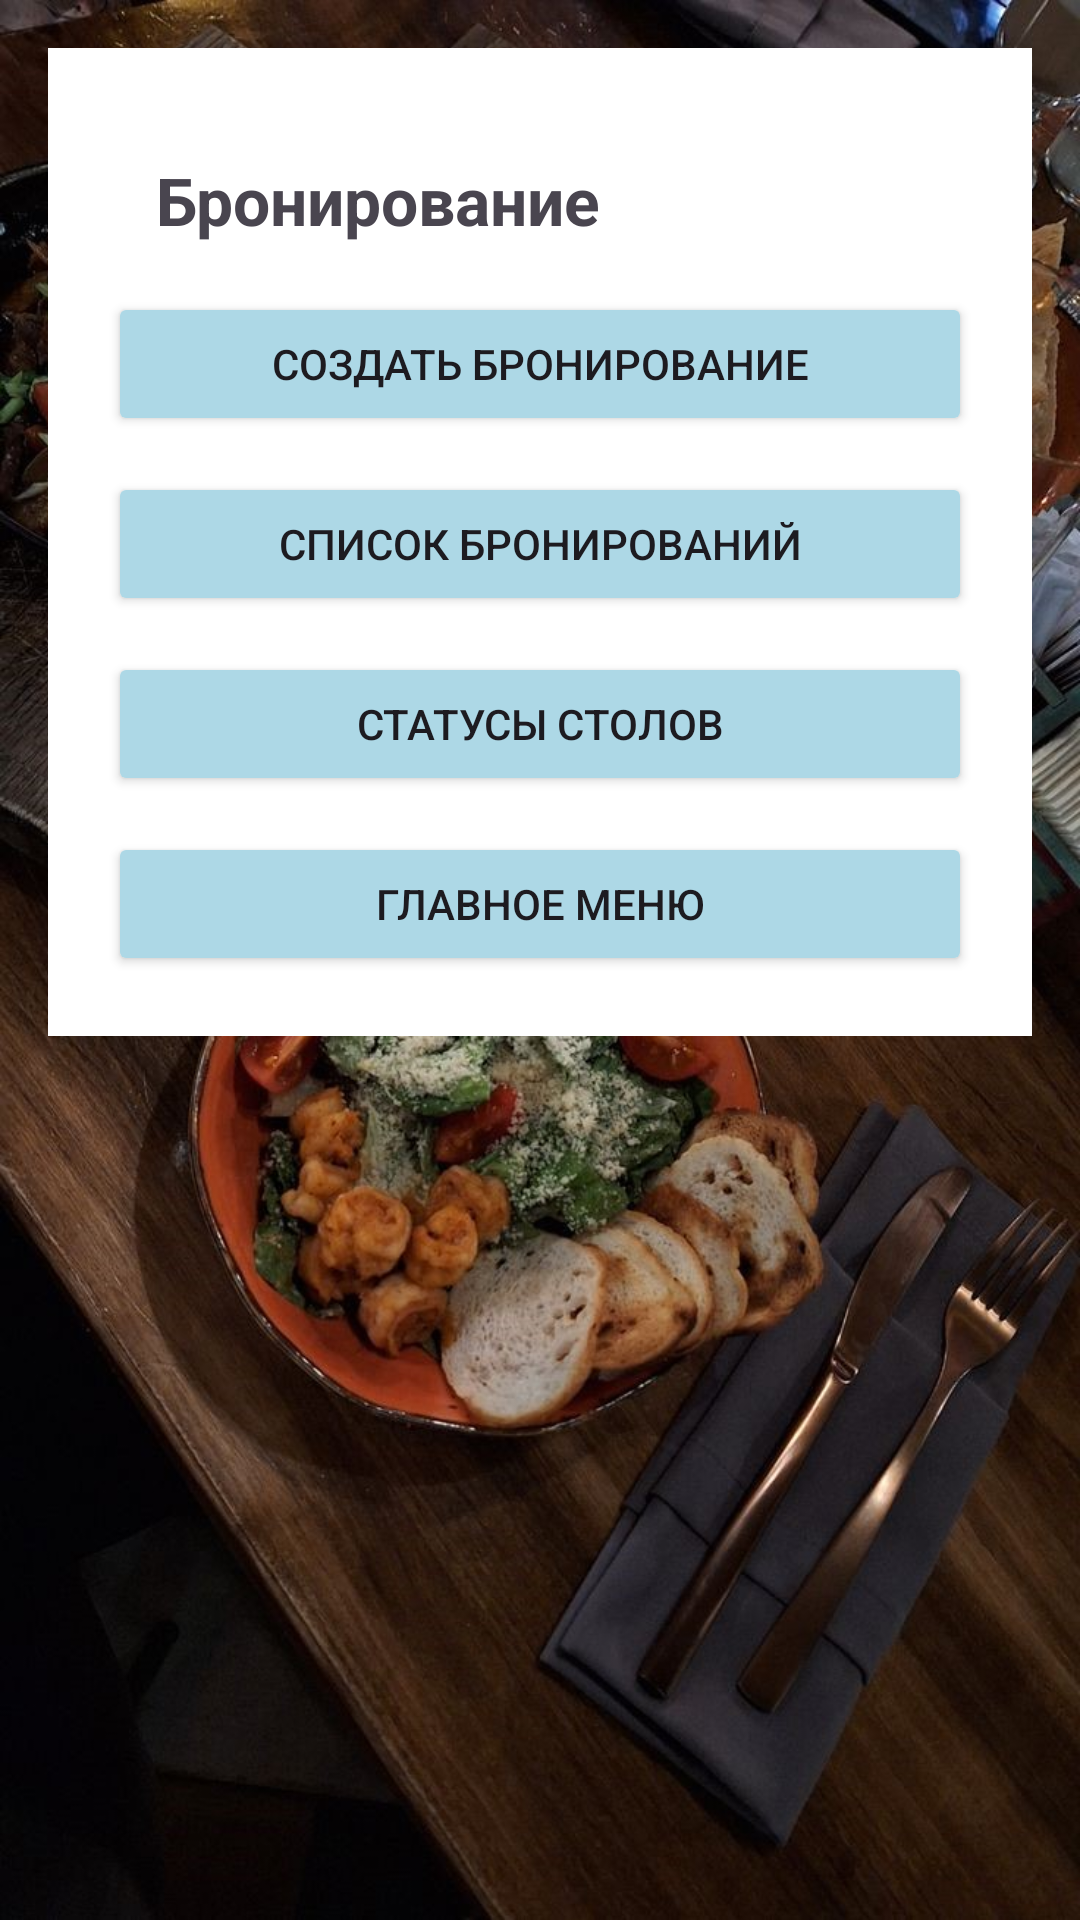

Reconstruct the res/layout file that produces this screen, plus the resources it refers to.
<!-- AndroidManifest.xml: application theme Theme.NookAdmin -->
<!-- res/layout/activity_booking_menu.xml -->
<LinearLayout xmlns:android="http://schemas.android.com/apk/res/android"
    android:layout_width="match_parent"
    android:layout_height="match_parent"
    android:background="@drawable/restaurant_bg"
    android:orientation="vertical"
    android:padding="16dp">

    <LinearLayout
        android:orientation="vertical"
        android:background="#FFFFFF"
        android:padding="20dp"
        android:layout_width="match_parent"
        android:layout_height="wrap_content">

        <TextView
            android:layout_width="wrap_content"
            android:layout_height="wrap_content"
            android:layout_margin="16dp"
            android:text="Бронирование"
            android:textSize="22sp"
            android:textStyle="bold" />

        <Button
            android:id="@+id/btnCreate"
            android:layout_width="match_parent"
            android:layout_height="wrap_content"
            android:backgroundTint="#ADD8E6"
            android:minHeight="48dp"
            android:text="Создать бронирование" />

        <Button
            android:id="@+id/btnList"
            android:layout_width="match_parent"
            android:layout_height="wrap_content"
            android:layout_marginTop="12dp"
            android:backgroundTint="#ADD8E6"
            android:minHeight="48dp"
            android:text="Список бронирований" />

        <Button
            android:id="@+id/btnTables"
            android:layout_width="match_parent"
            android:layout_height="wrap_content"
            android:layout_marginTop="12dp"
            android:backgroundTint="#ADD8E6"
            android:minHeight="48dp"
            android:text="Статусы столов" />

        <Button
            android:id="@+id/btnMainMenu"
            android:layout_width="match_parent"
            android:layout_height="wrap_content"
            android:layout_marginTop="12dp"
            android:backgroundTint="#ADD8E6"
            android:minHeight="48dp"
            android:text="Главное меню" />

    </LinearLayout>
</LinearLayout>
<!-- resources referenced by this layout -->
<resources>
  <!-- drawable restaurant_bg: jpg bitmap (drawable, 236045 bytes) -->
  <style name="Theme.NookAdmin" parent="Base.Theme.NookAdmin" />
  <style name="Base.Theme.NookAdmin" parent="Theme.Material3.DayNight.NoActionBar">
          
          
      </style>
</resources>
